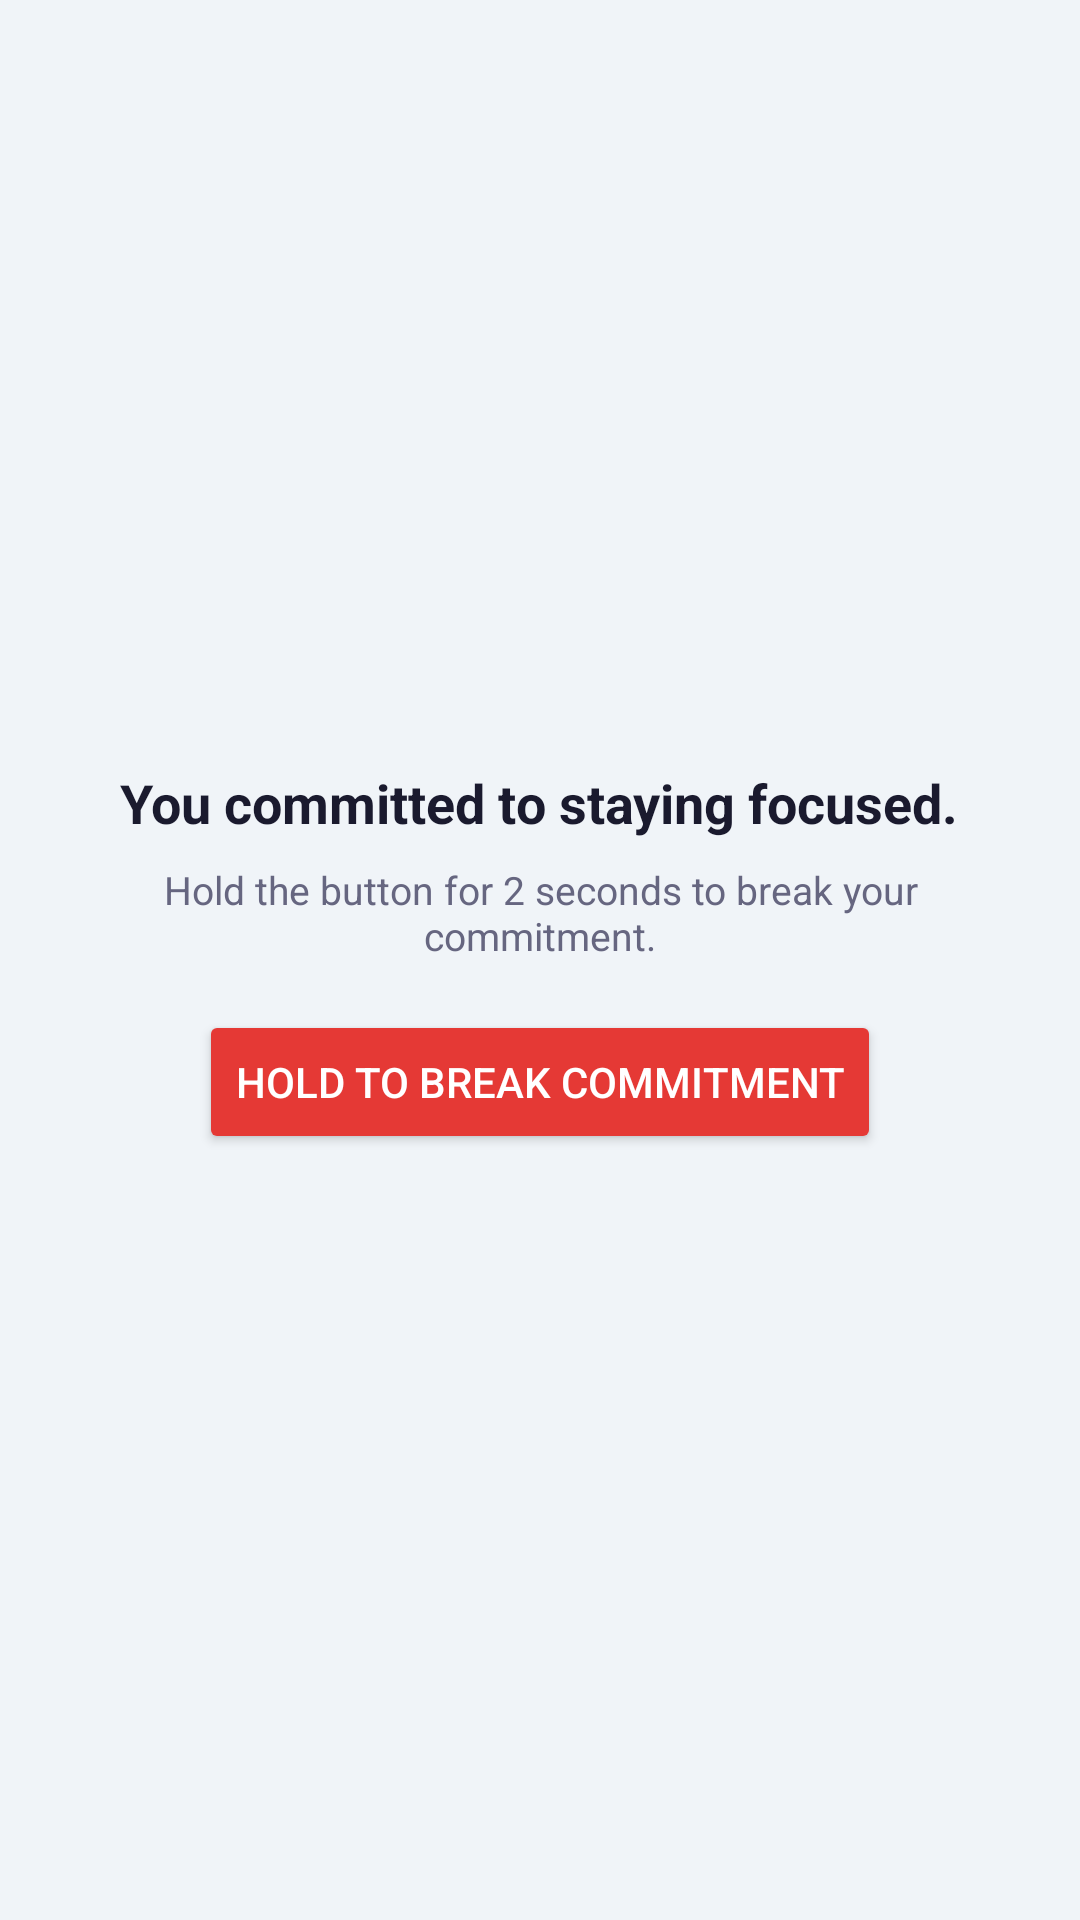

Android layout source for this screen:
<!-- AndroidManifest.xml: application theme Theme.Focus -->
<!-- res/layout/overlay_commitment_block.xml -->
<?xml version="1.0" encoding="utf-8"?>
<LinearLayout xmlns:android="http://schemas.android.com/apk/res/android"
    android:layout_width="match_parent"
    android:layout_height="match_parent"
    android:background="#F0F4F8"
    android:gravity="center"
    android:orientation="vertical"
    android:padding="32dp">

    <TextView
        android:id="@+id/overlay_message"
        android:layout_width="wrap_content"
        android:layout_height="wrap_content"
        android:text="You committed to staying focused."
        android:textColor="#1A1A2E"
        android:textSize="18sp"
        android:textStyle="bold"
        android:gravity="center" />

    <TextView
        android:layout_width="wrap_content"
        android:layout_height="wrap_content"
        android:layout_marginTop="8dp"
        android:text="Hold the button for 2 seconds to break your commitment."
        android:textColor="#666680"
        android:textSize="13sp"
        android:gravity="center" />

    <ProgressBar
        android:id="@+id/progress_break_hold"
        style="?android:attr/progressBarStyleHorizontal"
        android:layout_width="match_parent"
        android:layout_height="6dp"
        android:layout_marginTop="16dp"
        android:max="100"
        android:progress="0"
        android:progressTint="#E53935"
        android:visibility="gone" />

    <Button
        android:id="@+id/btn_break"
        android:layout_width="wrap_content"
        android:layout_height="wrap_content"
        android:layout_marginTop="16dp"
        android:backgroundTint="#E53935"
        android:text="Hold to Break Commitment"
        android:textColor="#FFFFFF" />
</LinearLayout>
<!-- resources referenced by this layout -->
<resources>
  <style name="Theme.Focus" parent="android:Theme.Material.Light.NoActionBar">
          <item name="android:statusBarColor">@android:color/transparent</item>
          <item name="android:navigationBarColor">@android:color/transparent</item>
          <item name="android:windowLightStatusBar">true</item>
          <item name="android:colorPrimary">#4A90A4</item>
          <item name="android:colorPrimaryDark">#2E5F6B</item>
      </style>
</resources>
